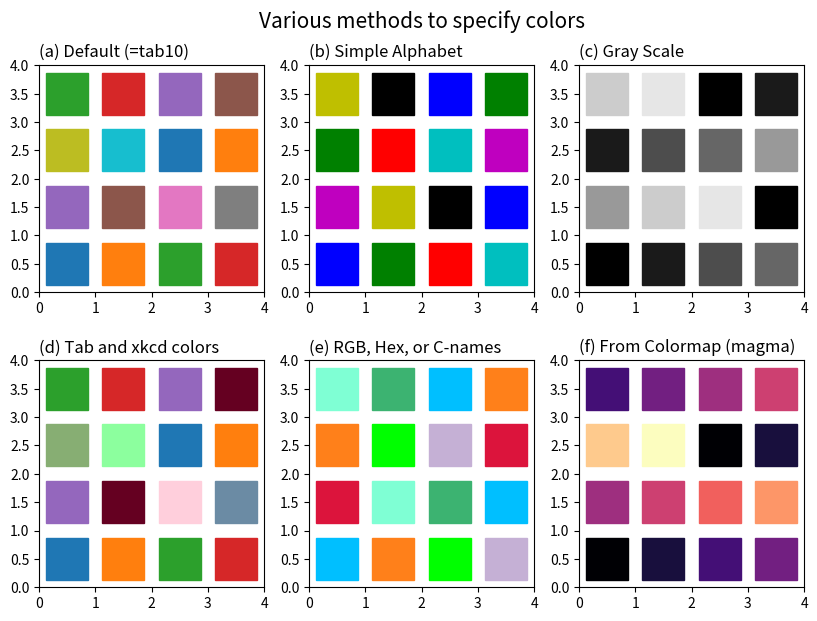

Write the Python code that produced this figure. (Note: this script raises an exception after producing the figure.)
'''
Matplotlib Basic(9)
: Introduce various methods to specify color

[redacted]

---
Reference:
https://matplotlib.org/stable/tutorials/colors/colors.html
'''

import numpy as np
import matplotlib.pyplot as plt


###--- Synthesizing data to be plotted ---###
xx = yy = np.arange(4)+0.5
xx = np.tile(xx,4)
yy = np.repeat(yy,4)

###---

abc='abcdefghijklmn'
###--- Plotting Start ---###

##-- Page Setup --##
fig = plt.figure()
fig.set_size_inches(8.5,6)    # Physical page size in inches, (lx,ly)

fig.subplots_adjust(left=0.05,right=0.95,top=0.92,bottom=0.05,
                    hspace=0.3,wspace=0.2)  ### Margins, etc.

##-- Title for the page --##
suptit = "Various methods to specify colors"
fig.suptitle(suptit,fontsize=15,va='bottom',y=0.975)  #,ha='left',x=0.,stretch='semi-condensed')

color0= []  # Defalut is from tab10, or accesses by 'C0', 'C1', ..., 'C9' (CN colors)
color1= ['b','g','r','c','m','y','k'] #,'w'
color2= ['{:.01f}'.format(val) for val in np.arange(0.,1.,0.15)]
color3= ['tab:blue', 'tab:orange', 'tab:green', 'tab:red', 'tab:purple']  # From colormap "tab10"
color3+= ['xkcd:{}'.format(cn) for cn in ['maroon','pale pink','grey blue','sage','baby green' ]]
# https://xkcd.com/color/rgb/
color4= [(0, 191/255, 1), (1,0.5,0.1),'#00ff00','#c5b0d5','crimson','aquamarine','mediumseagreen']
#<--- (r,g,b), hex code, or any HTML color names (X11/CSS4 colors)

### Pick colors from pre-defined colormap; https://matplotlib.org/stable/tutorials/colors/colormaps.html
cmap= plt.get_cmap('magma',10)
cmap= cmap(np.arange(10))  # Results in np.ndarray, [10,4]
color5= list(cmap)

panel_names= ['Default (=tab10)','Simple Alphabet', 'Gray Scale', 'Tab and xkcd colors',
            'RGB, Hex, or C-names', 'From Colormap (magma)']
nrow, ncol= 2,3
for i,(tit,colors) in enumerate(zip(panel_names,[eval('color'+str(num)) for num in range(6)])):
    ##-- Set up an axes --##
    ax1 = fig.add_subplot(nrow,ncol,i+1)   # (# of rows, # of columns, indicater from 1)

    if len(colors)!=0:
        ax1.set_prop_cycle(color=colors)  # Given colors will be repeated; a cycle is defined

    ##-- Plot on an axes --##
    for x1,y1 in zip(xx,yy):
        ax1.plot(x1,y1,marker='s',markersize=30)


    ax1.set_title('({}) {}'.format(abc[i],tit),ha='left',x=0.,fontsize=12)
    ax1.set_xlim([0,4])
    ax1.set_ylim([0,4])

##-- Seeing or Saving Pic --##

#- If want to save to file
outdir = "../Pics/"
outfnm = outdir+"M09_specify_color.png"
print(outfnm)
#fig.savefig(outfnm,dpi=100)   # dpi: pixels per inch
fig.savefig(outfnm,dpi=100,bbox_inches='tight')   # dpi: pixels per inch
# Defalut: facecolor='w', edgecolor='w', transparent=False

#- If want to see on screen -#
plt.show()
